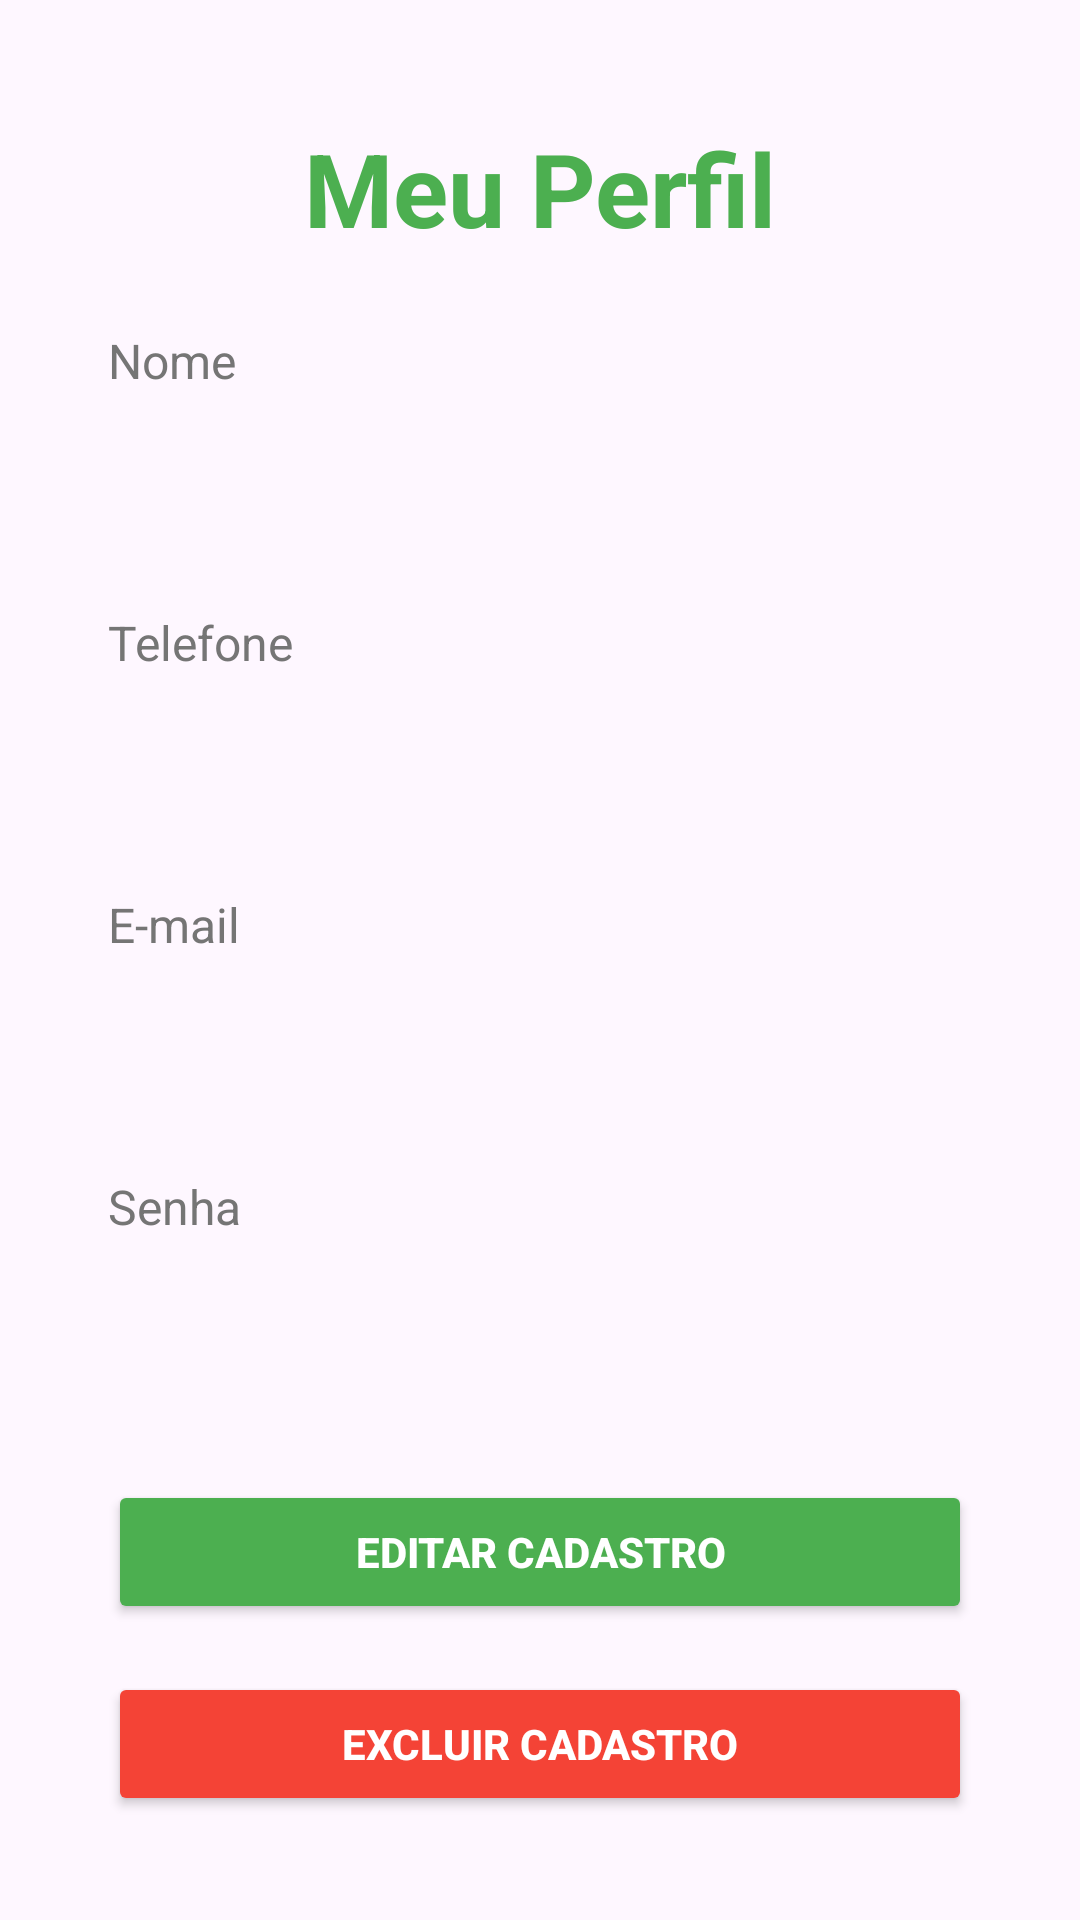

Layout XML and referenced resources for this Android screen:
<!-- AndroidManifest.xml: application theme Theme.Pim_RaizesUrbanas -->
<!-- res/layout/activity_editar_perfil.xml -->
<?xml version="1.0" encoding="utf-8"?>
<androidx.constraintlayout.widget.ConstraintLayout
    xmlns:android="http://schemas.android.com/apk/res/android"
    xmlns:app="http://schemas.android.com/apk/res-auto"
    xmlns:tools="http://schemas.android.com/tools"
    android:layout_width="match_parent"
    android:layout_height="match_parent"
    tools:context="ui.EditarPerfilActivity">

    
    <TextView
        android:id="@+id/titulo"
        android:layout_width="0dp"
        android:layout_height="wrap_content"
        android:layout_marginTop="40dp"
        android:text="Meu Perfil"
        android:textAlignment="center"
        android:textColor="#4CAF50"
        android:textSize="34sp"
        android:textStyle="bold"
        app:layout_constraintEnd_toEndOf="parent"
        app:layout_constraintHorizontal_bias="0.5"
        app:layout_constraintStart_toStartOf="parent"
        app:layout_constraintTop_toTopOf="parent"
        app:layout_constraintWidth_percent="0.9" />

    
    <TextView
        android:id="@+id/labelNome"
        android:layout_width="0dp"
        android:layout_height="wrap_content"
        android:layout_marginTop="24dp"
        android:text="Nome"
        android:textColor="#757575"
        android:textSize="16sp"
        app:layout_constraintEnd_toEndOf="parent"
        app:layout_constraintStart_toStartOf="parent"
        app:layout_constraintTop_toBottomOf="@id/titulo"
        app:layout_constraintWidth_percent="0.8" />

    <EditText
        android:id="@+id/textNome"
        android:layout_width="0dp"
        android:layout_height="wrap_content"
        android:layout_marginTop="8dp"
        android:background="@drawable/text_background"
        android:gravity="center_vertical|start"
        android:padding="12dp"
        android:enabled="true"
        android:text=""
        android:textColor="#000000"
        android:textSize="18sp"
        app:layout_constraintEnd_toEndOf="parent"
        app:layout_constraintStart_toStartOf="parent"
        app:layout_constraintTop_toBottomOf="@id/labelNome"
        app:layout_constraintWidth_percent="0.8" />

    
    <TextView
        android:id="@+id/labelTelefone"
        android:layout_width="0dp"
        android:layout_height="wrap_content"
        android:layout_marginTop="16dp"
        android:text="Telefone"
        android:textColor="#757575"
        android:textSize="16sp"
        app:layout_constraintEnd_toEndOf="parent"
        app:layout_constraintStart_toStartOf="parent"
        app:layout_constraintTop_toBottomOf="@id/textNome"
        app:layout_constraintWidth_percent="0.8" />

    <EditText
        android:id="@+id/textTelefone"
        android:layout_width="0dp"
        android:layout_height="wrap_content"
        android:layout_marginTop="8dp"
        android:background="@drawable/text_background"
        android:gravity="center_vertical|start"
        android:padding="12dp"
        android:enabled="true"
        android:text=""
        android:textColor="#000000"
        android:textSize="18sp"
        app:layout_constraintEnd_toEndOf="parent"
        app:layout_constraintStart_toStartOf="parent"
        app:layout_constraintTop_toBottomOf="@id/labelTelefone"
        app:layout_constraintWidth_percent="0.8" />

    
    <TextView
        android:id="@+id/labelEmail"
        android:layout_width="0dp"
        android:layout_height="wrap_content"
        android:layout_marginTop="16dp"
        android:text="E-mail"
        android:textColor="#757575"
        android:textSize="16sp"
        app:layout_constraintEnd_toEndOf="parent"
        app:layout_constraintStart_toStartOf="parent"
        app:layout_constraintTop_toBottomOf="@id/textTelefone"
        app:layout_constraintWidth_percent="0.8" />

    <EditText
        android:id="@+id/textEmail"
        android:layout_width="0dp"
        android:layout_height="wrap_content"
        android:layout_marginTop="8dp"
        android:background="@drawable/text_background"
        android:gravity="center_vertical|start"
        android:padding="12dp"
        android:enabled="true"
        android:text=""
        android:textColor="#000000"
        android:textSize="18sp"
        app:layout_constraintEnd_toEndOf="parent"
        app:layout_constraintStart_toStartOf="parent"
        app:layout_constraintTop_toBottomOf="@id/labelEmail"
        app:layout_constraintWidth_percent="0.8" />

    
    <TextView
        android:id="@+id/labelSenha"
        android:layout_width="0dp"
        android:layout_height="wrap_content"
        android:layout_marginTop="16dp"
        android:text="Senha"
        android:textColor="#757575"
        android:textSize="16sp"
        app:layout_constraintEnd_toEndOf="parent"
        app:layout_constraintStart_toStartOf="parent"
        app:layout_constraintTop_toBottomOf="@id/textEmail"
        app:layout_constraintWidth_percent="0.8" />

    <EditText
        android:id="@+id/textSenha"
        android:layout_width="0dp"
        android:layout_height="wrap_content"
        android:layout_marginTop="8dp"
        android:background="@drawable/text_background"
        android:gravity="center_vertical|start"
        android:padding="12dp"
        android:enabled="true"
        android:inputType="textPassword"
        android:text=""
        android:textColor="#000000"
        android:textSize="18sp"
        app:layout_constraintEnd_toEndOf="parent"
        app:layout_constraintStart_toStartOf="parent"
        app:layout_constraintTop_toBottomOf="@id/labelSenha"
        app:layout_constraintWidth_percent="0.8" />

    
    <Button
        android:id="@+id/btnEditarCadastro"
        android:layout_width="0dp"
        android:layout_height="wrap_content"
        android:layout_marginTop="24dp"
        android:backgroundTint="#4CAF50"
        android:text="Editar Cadastro"
        android:textColor="#FFFFFF"
        android:textStyle="bold"
        app:layout_constraintEnd_toEndOf="parent"
        app:layout_constraintStart_toStartOf="parent"
        app:layout_constraintTop_toBottomOf="@id/textSenha"
        app:layout_constraintWidth_percent="0.8" />

    
    <Button
        android:id="@+id/btnExcluirCadastro"
        android:layout_width="0dp"
        android:layout_height="wrap_content"
        android:layout_marginTop="16dp"
        android:backgroundTint="#F44336"
        android:text="Excluir Cadastro"
        android:textColor="#FFFFFF"
        android:textStyle="bold"
        app:layout_constraintEnd_toEndOf="parent"
        app:layout_constraintStart_toStartOf="parent"
        app:layout_constraintTop_toBottomOf="@id/btnEditarCadastro"
        app:layout_constraintWidth_percent="0.8" />

</androidx.constraintlayout.widget.ConstraintLayout>
<!-- resources referenced by this layout -->
<resources>
  <style name="Theme.Pim_RaizesUrbanas" parent="Base.Theme.Pim_RaizesUrbanas" />
  <style name="Base.Theme.Pim_RaizesUrbanas" parent="Theme.Material3.DayNight.NoActionBar">
      <item name="android:statusBarColor">@color/black</item>
  
      </style>
  <color name="black">#FF000000</color>
</resources>
